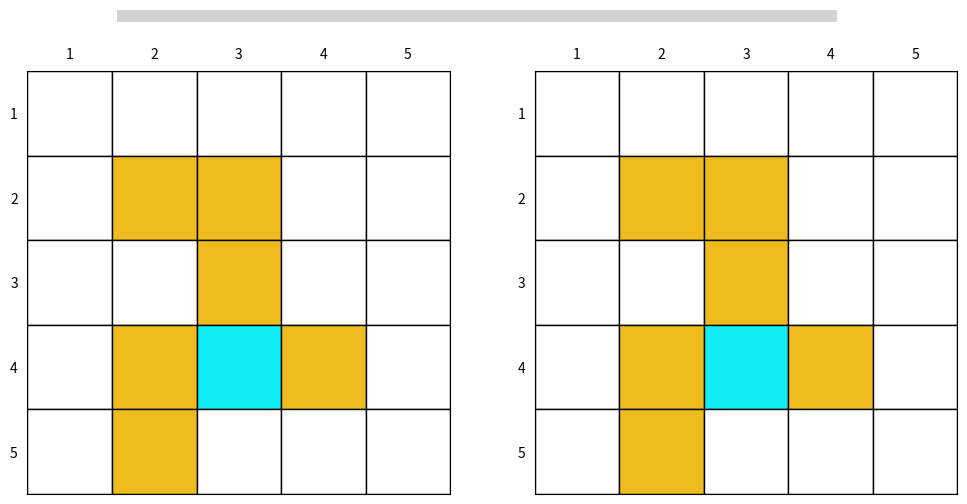

The script that saved this image:
import numpy as np
import matplotlib.pyplot as plt
import matplotlib.patches as patches
from matplotlib.patches import Rectangle
from matplotlib.animation import FuncAnimation

# =========================
# 绘图函数
# n: 格子数量（假设为 n x n）
# forbidden: 禁止进入的格子集合，元素为 (row, col) 元组
# targets: 目标格子集合，元素为 (row, col) 元组
# PI: 策略矩阵，n x n 大小，每个元素为 'up' | 'down' | 'left' | 'right' | None
# V: 价值矩阵，n x n 大小，每个元素为数字
# =========================
def draw_grid_animation(n, forbidden, targets, PI_list, V_list, interval=1000):

    fig, ax = plt.subplots(1, 2, figsize=(12, 6))

    bar_bg = Rectangle((0.2, 0.93), 0.6, 0.02,
                   transform=fig.transFigure,
                   facecolor="lightgray")
    bar_fg = Rectangle((0.2, 0.93), 0.0, 0.02,
                    transform=fig.transFigure,
                    facecolor="green")

    fig.patches.extend([bar_bg, bar_fg])


    color_map = {
        "forbidden": "#F0BB1E",
        "target": "#11EDF5",
        "normal": "white"
    }

    # =======================
    # 绘制静态网格、颜色及目标target圆圈
    # =======================
    for x in range(1, n+1): # x 轴
        for y in range(1, n+1): # y 轴
            # 格子左下角坐标和刻度x,y的关系
            rect_x = x - 0.5
            rect_y = n - y + 0.5  # 翻转 y

            # 确定格子颜色
            if(x, y) in forbidden:
                    facecolor = color_map["forbidden"]
            elif (x, y) in targets:
                facecolor = color_map["target"]
            else:
                facecolor = color_map["normal"]

            # 左子图和右子图均画格子
            for k in range(2):
                rect = patches.Rectangle(
                    (rect_x, rect_y), 1, 1,
                    facecolor=facecolor,
                    edgecolor="black",
                    linewidth=1
                )
                ax[k].add_patch(rect)
            
    
    # =======================
    # 初始化箭头和价值文本
    # =======================
    arrows = [[None for _ in range(n)] for _ in range(n)]
    values = [[None for _ in range(n)] for _ in range(n)]

    for x in range(1, n+1): # x 轴
        for y in range(1, n+1): # y 轴
            # 转换为PI和V矩阵的行列索引
            i, j = y - 1, x - 1  
            # 初始化箭头占位
            arrows[i][j] = None
            # 初始化价值文本占位
            t = ax[1].text(
                x, n - y + 1,
                "",
                ha="center",
                va="center",
                fontsize=15
            )
            values[i][j] = t
    
    # =======================
    # update函数：更新箭头和价值文本
    # =======================
    def update(frame):
        PI = PI_list[frame]
        V = V_list[frame]

        artists = []

        # 更新进度条
        progress = (frame + 1) / len(V_list)
        bar_fg.set_width(0.6 * progress)
        artists.append(bar_fg)

        for x in range(1, n+1): # x 轴
            for y in range(1, n+1): # y 轴
                # 转换为PI和V矩阵的行列索引
                i, j = y - 1, x - 1  
                # 更新箭头
                if arrows[i][j] is not None:
                    arrows[i][j].remove()  # 移除旧箭头
                    arrows[i][j] = None
                

                # 左子图：遍历PI元组矩阵，画箭头
                action = PI[i][j]
                if action in ["up", "down", "left", "right", None]:
                    dx, dy = 0, 0
                    if action == "up":
                        dy = 0.4
                    elif action == "down":
                        dy = -0.4
                    elif action == "left":
                        dx = -0.4
                    elif action == "right":
                        dx = 0.4
                    elif action is None:
                        # 画圆圈表示无动作
                        circle = patches.Circle(
                            (x, n - y + 1),
                            radius=0.1,
                            edgecolor="black",
                            facecolor="none",
                            linewidth=2
                        )
                        ax[0].add_patch(circle)
                        artists.append(circle)

                    arr = ax[0].arrow(
                        x, n - y + 1,
                        dx, dy,
                        head_width=0.1,
                        head_length=0.1,
                        fc="black",
                        ec="black",
                        length_includes_head=True
                    )
                    arrows[i][j] = arr
                    artists.append(arr)
                
    
                # 右子图：填价值
                values[i][j].set_text(f"{V[i][j]:.1f}")
                artists.append(values[i][j])
        
        return artists

    for k in range(2):
        ax[k].set_xlim(0.5, n+0.5)
        ax[k].set_ylim(0.5, n+0.5)
        # 把x轴上移到顶部
        ax[k].xaxis.set_ticks_position('top')
        # 坐标轴刻度隐藏
        ax[k].xaxis.set_ticks_position('none') 
        ax[k].yaxis.set_ticks_position('none') 
        # 坐标轴标签
        ax[k].set_yticks([i+1 for i in range(n)]) # 控制y轴刻度位置
        ax[k].set_yticklabels([str(n - i) for i in range(n)]) # 控制y轴刻度标签
        ax[k].set_aspect("equal")



    ani = FuncAnimation(
        fig, update,
        frames=len(V_list),
        interval=interval,
        blit=False,
        repeat=False
    )
    plt.show()

    return ani


def draw_grid(n, forbidden, targets, PI, V): 

    fig, ax = plt.subplots(1, 2, figsize=(12, 6)) 

    color_map = { 
        "forbidden": "#F0BB1E", 
        "target": "#11EDF5", 
        "normal": "white" 
    } 
    
    for x in range(1, n+1): # x 轴 
        for y in range(1, n+1): # y 轴 
            # 格子左下角坐标和刻度x,y的关系 
            rect_x = x - 0.5 
            rect_y = n - y + 0.5 # 翻转 y 

            # 左子图和右子图均画格子 
            for k in range(2): 
                rect = patches.Rectangle( 
                    (rect_x, rect_y), 1, 1, 
                    facecolor="white", 
                    edgecolor="black", 
                    linewidth=1 
                ) 
                ax[k].add_patch(rect) 
                
                # 上色 
                if(x, y) in forbidden: 
                    facecolor = color_map["forbidden"] 
                elif (x, y) in targets: 
                    facecolor = color_map["target"] 
                else: 
                    facecolor = color_map["normal"] 
                    
                rect = patches.Rectangle( 
                    (rect_x, rect_y), 1, 1, 
                    facecolor=facecolor, 
                    edgecolor="black", 
                    linewidth=1 
                ) 
                ax[k].add_patch(rect) 
                
            i, j = y - 1, x - 1 # 转换为PI和V矩阵的行列索引 
            # 左子图：遍历PI元组矩阵，画箭头 
            action = PI[i][j] 
            if action in ["up", "down", "left", "right", None]: 
                dx, dy = 0, 0 
                if action == "up": 
                    dy = 0.4 
                elif action == "down": 
                    dy = -0.4 
                elif action == "left": 
                    dx = -0.4 
                elif action == "right": 
                    dx = 0.4 
                elif action is None:
                    # 画圆圈表示无动作
                    circle = patches.Circle( 
                        (x, n - y + 1), 
                        radius=0.1, 
                        edgecolor="black", 
                        facecolor="none", 
                        linewidth=2 
                    )
                    ax[0].add_patch(circle) 

                ax[0].arrow( 
                    x, n - y + 1, 
                    dx, dy, 
                    head_width=0.1, 
                    head_length=0.1, 
                    fc="black", 
                    ec="black", 
                    length_includes_head=True 
                ) 

            # 右子图：填价值
            value = V[i][j] 
            ax[1].text( 
                x, n - y + 1, 
                f"{value:.1f}", 
                ha="center", 
                va="center", 
                fontsize=15 
            ) 
            
    for k in range(2): 
        ax[k].set_xlim(0.5, n+0.5) 
        ax[k].set_ylim(0.5, n+0.5) 
        # 把x轴上移到顶部 
        ax[k].xaxis.set_ticks_position('top') 
        # 坐标轴刻度隐藏 
        ax[k].xaxis.set_ticks_position('none') 
        ax[k].yaxis.set_ticks_position('none') 
        # 坐标轴标签 
        ax[k].set_yticks([i+1 for i in range(n)]) 
        # 控制y轴刻度位置 
        ax[k].set_yticklabels([str(n - i) for i in range(n)]) 
        # 控制y轴刻度标签 
        ax[k].set_aspect("equal") 
        
    plt.show()


# 根据策略PI构建状态转移概率矩阵P_PI， 
# PI: 策略矩阵，n x n 大小，每个元素为 'up' | 'down' | 'left' | 'right' | None
# P_PI: 共n*n种策略，故状态转移概率矩阵大小为 (n*n) x (n*n)
def get_P_PI_from_PI(PI):
    if len(PI) < 1:
        raise ValueError("PI must be a non-empty matrix")
    
    n = len(PI) ** 2 # 状态数量 n*n
    P_PI = np.zeros((n, n)) 

    for i in range(len(PI)): # 行
        for j in range(len(PI[0])):  # 列
            #第 i * len(PI) + j 个状态， 即P_PI中的第 i * n + j 行
            # col = raw = i * len(PI) + j
            action = PI[i][j]
            next_i, next_j = i, j
            if action is None:
                pass
            elif action == 'right':
                next_j += 1 if next_j + 1 < len(PI[0]) else 0
            elif action == 'left':
                next_j -= 1 if next_j - 1 >= 0 else 0
            elif action == 'up':
                next_i -= 1 if next_i - 1 >= 0 else 0
            elif action == 'down':
                next_i += 1 if next_i + 1 < len(PI) else 0
            else:
                raise ValueError("Invalid action in PI")
            
            col = i * len(PI) + j
            raw = next_i * len(PI) + next_j
            P_PI[col][raw] = 1

    return np.array(P_PI)


# 根据策略PI构建奖励向量r_PI，
# PI: 策略矩阵，n x n 大小，每个元素为 'up' | 'down' | 'left' | 'right' | None
# r_PI: 共n*n种策略，故奖励向量大小为 n*n
# 注意 forbiddens 和 targets 中的坐标是从 (1,1) 开始计数的
def get_r_PI_from_PI(PI, forbiddens, targets):
    if len(PI) < 1:
        raise ValueError("PI must be a non-empty matrix")
    
    n = len(PI) ** 2 # 状态数量 n*n
    r_PI = np.zeros(n) 

    # 根据当前状态和动作，判断下一个状态。
    # if next_state in targets: reward = 1 else reward = 0
    # if next_state in forbiddens: reward = -1 else reward = 0
    # if next_state is out of boundary: reward = -1
    # else reward = 0
    for i in range(len(PI)): # i 代表 y 轴
        for j in range(len(PI[0])): # j 代表 x 轴
            # 第 i * len(PI) + j 个状态， 即r_PI中的第 i * n + j 个元素
            idx = i * len(PI) + j
            action = PI[i][j]
            next_i, next_j = i, j
            if action is None:
                pass
            elif action == 'right':
                next_j += 1        
            elif action == 'left':
                next_j -= 1 
            elif action == 'up':
                next_i -= 1 
            elif action == 'down':
                next_i += 1 
            else:
                raise ValueError("Invalid action in PI")

            next_state = (next_j + 1, next_i + 1) # 转换为从 (1,1) 开始计数的坐标
            if next_state in targets:
                r_PI[idx] = 1
            elif next_state in forbiddens:
                r_PI[idx] = -1
            elif next_i < 0 or next_i >= len(PI) or next_j < 0 or next_j >= len(PI[0]):
                r_PI[idx] = -1
            else:
                r_PI[idx] = 0

    return np.array(r_PI)

# get_P_PI_from_PI(PI=PI)
# get_r_PI_from_PI(PI=PI, forbiddens=forbiddens, targets=targets)


# 给定策略PI, 环境forbidden area, target area, 和 迭代求解次数T, 折扣因子gamma
# 返回状态价值函数v
def iterative_solution_state_value_from_bellman(PI, forbiddens, targets, T, gamma=0.9):
    v = np.zeros(len(PI) * len(PI)) # 初始化状态价值函数向量 v, 等于state数量，即 n*n
    P_PI = get_P_PI_from_PI(PI=PI) # 根据策略PI构建状态转移概率矩阵P_PI
    r_PI = get_r_PI_from_PI(PI=PI, forbiddens=forbiddens, targets=targets) # 根据策略PI构建奖励向量r_PI

    V_list = []
    PI_list = []
    for _ in range(T):
        v = r_PI + gamma * P_PI.dot(v)
        V_list.append(v.reshape(len(PI), len(PI)).copy())
        PI_list.append(PI)

    # for i in range(len(PI)):
    #     for j in range(len(PI)):
    #         print(f"{v[i*len(PI)+j]:.1f}", end=' ')
    #     print()

    # 可视化结果（静态）
    # draw_grid(n=len(PI), forbidden=forbiddens, targets=targets, PI=PI, V=v.reshape(len(PI), len(PI)))

    # 可视化结果（动态）
    draw_grid_animation(
        n=len(PI),
        forbidden=forbiddens,
        targets=targets,
        PI_list=PI_list,
        V_list=V_list,
        interval=100
    )

    return v


if __name__ == "__main__":
    forbiddens = {(2, 2), (2, 4), (2, 5), (3, 2), (3, 3), (4, 4)}
    targets = {(3, 4)}
    # PI = [
    #     ['right', 'right', 'right', 'down', 'down'],
    #     ['up', 'up', 'right', 'down', 'down'],
    #     ['up', 'left', 'down', 'right', 'down'],
    #     ['up', 'right', None, 'left', 'down'],
    #     ['up', 'right', 'up', 'left', 'left']
    # ]

    PI = [
        ['right', 'right', 'right', 'right', 'right'],
        ['right', 'right', 'right', 'right', 'right'],
        ['right', 'right', 'right', 'right', 'right'],
        ['right', 'right', 'right', 'right', 'right'],
        ['right', 'right', 'right', 'right', 'right']
    ]

    # PI = [
    #     ['right', 'left', 'left', 'up', 'up'],
    #     ['down', None, 'right', 'down', 'right'],
    #     ['left', 'right', 'down', 'left', None],
    #     [None, 'down', 'up', 'up', 'right'],
    #     [None, 'right', None, 'right', None]
    # ]


    iterative_solution_state_value_from_bellman(PI=PI, forbiddens=forbiddens, targets=targets, T=100, gamma=0.9)

    # r_PI_case1 = get_r_PI_from_PI(PI, forbiddens, targets)
    # for i in range(len(PI)):
    #     for j in range(len(PI)):
    #         print(r_PI_case1[i*len(PI)+j], end=' ')
    #     print()

    # P_PI = get_P_PI_from_PI(PI=PI)
    # for i in range(len(P_PI)):
    #     for j in range(len(P_PI)):
    #         print(f"{P_PI[i][j]:.0f}", end=', ')
    #     print()

    # forbiddens = {(2, 2), (2, 4), (2, 5), (3, 2), (3, 3), (4, 4)}
    # targets = {(3, 4)}
    # n = 5
    # PI_list = []
    # V_list = []
    # actions = ['right', 'down', 'left', 'up']
    # for t in range(3):
    #     PI = [[actions[(i + j + t) % 4] for j in range(n)] for i in range(n)]
    #     V  = np.random.rand(n, n) * (t + 1)
    #     PI_list.append(PI)
    #     V_list.append(V)

    # draw_grid_animation(
    #     n=5,
    #     forbidden=forbiddens,
    #     targets=targets,
    #     PI_list=PI_list,
    #     V_list=V_list,
    #     interval=1000
    # )
